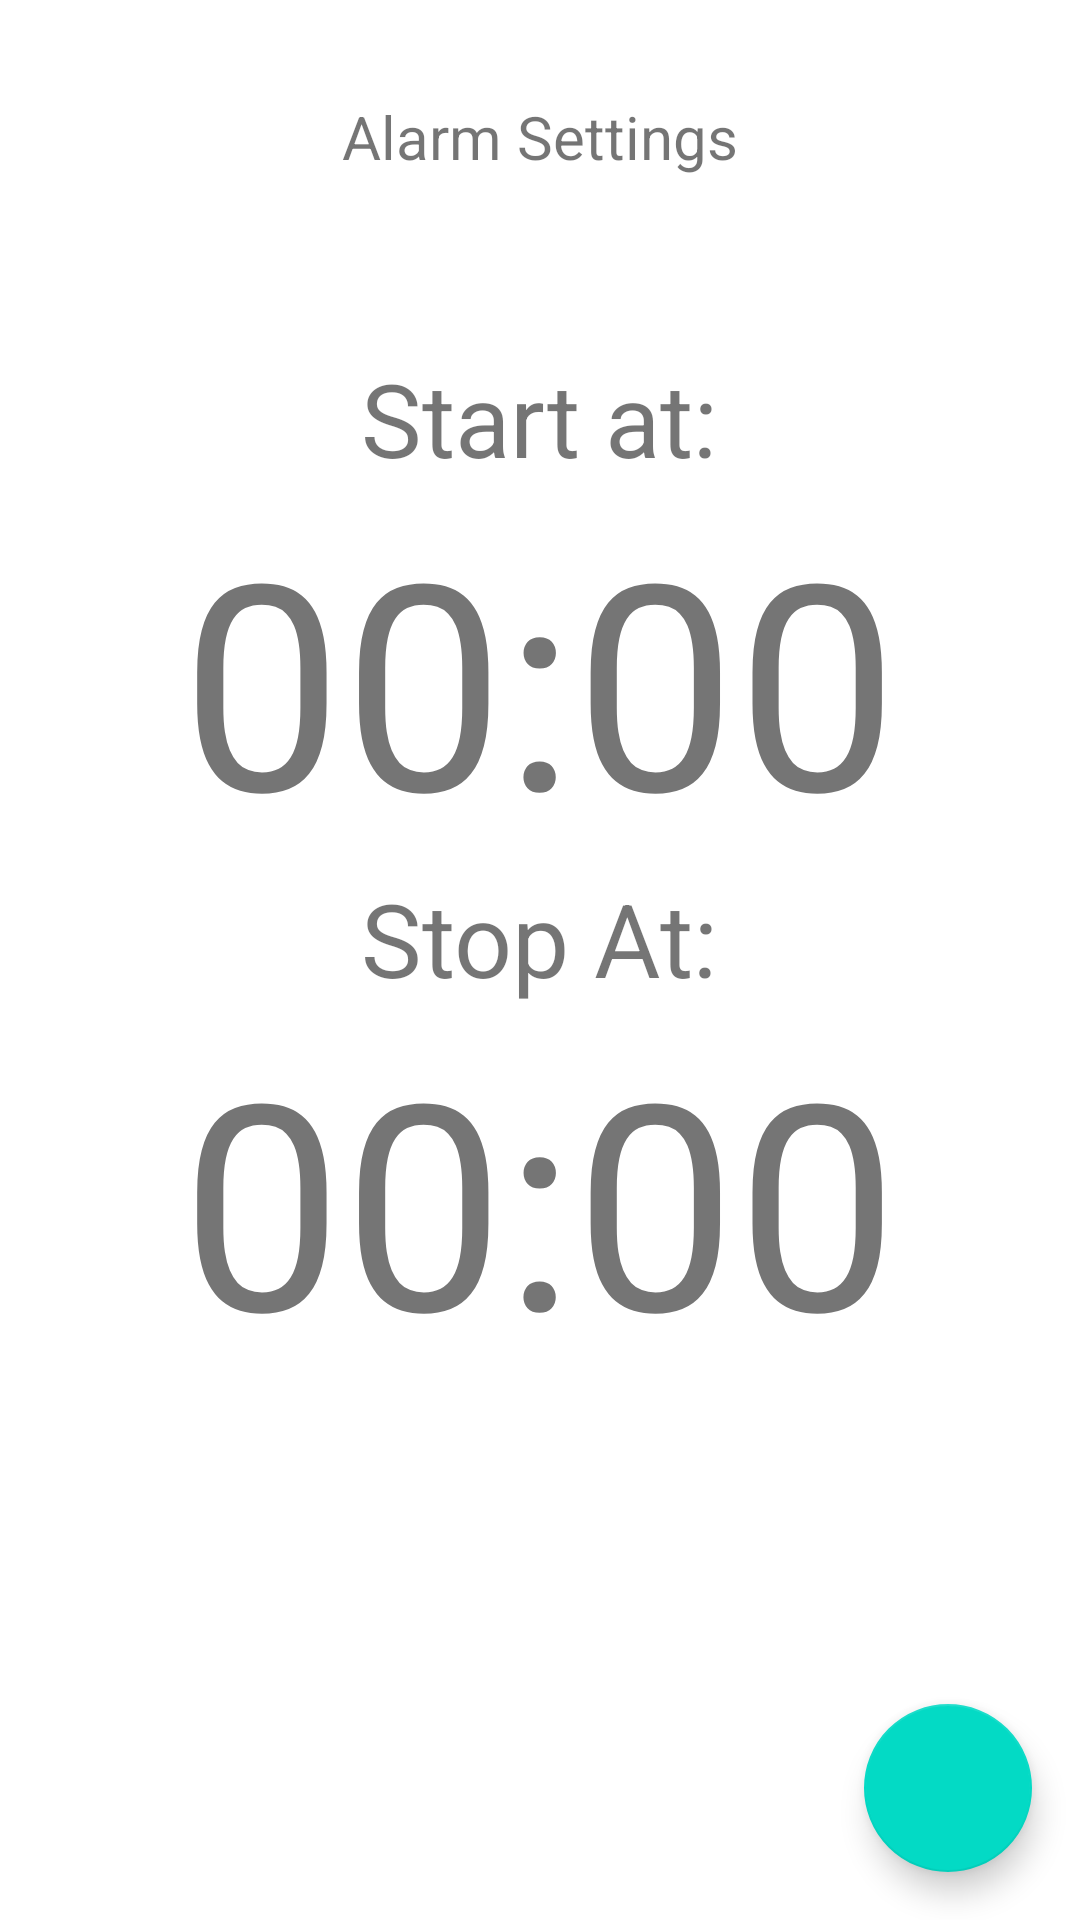

Layout XML and referenced resources for this Android screen:
<!-- AndroidManifest.xml: application theme Theme.15MinutesReminder -->
<!-- res/layout/activity_alarm_settings.xml -->
<?xml version="1.0" encoding="utf-8"?>
<androidx.constraintlayout.widget.ConstraintLayout xmlns:android="http://schemas.android.com/apk/res/android"
    xmlns:app="http://schemas.android.com/apk/res-auto"
    xmlns:tools="http://schemas.android.com/tools"
    android:layout_width="match_parent"
    android:layout_height="match_parent"
    tools:context=".AlarmSettingsActivity">

    <TextView
        android:id="@+id/tvStartAt"
        android:layout_width="wrap_content"
        android:layout_height="wrap_content"
        android:text="Start at:"
        android:textSize="34sp"
        app:layout_constraintBottom_toTopOf="@+id/tvStartTime"
        app:layout_constraintEnd_toEndOf="parent"
        app:layout_constraintStart_toStartOf="parent" />

    <TextView
        android:id="@+id/tvStartTime"
        android:layout_width="wrap_content"
        android:layout_height="wrap_content"
        android:text="00:00"
        android:textSize="96sp"
        app:layout_constraintBottom_toTopOf="@+id/guideline2"
        app:layout_constraintEnd_toEndOf="parent"
        app:layout_constraintStart_toStartOf="parent" />

    <TextView
        android:id="@+id/tvStopAt"
        android:layout_width="wrap_content"
        android:layout_height="wrap_content"
        android:text="Stop At:"
        android:textSize="34sp"
        app:layout_constraintEnd_toEndOf="parent"
        app:layout_constraintStart_toStartOf="parent"
        app:layout_constraintTop_toBottomOf="@+id/tvStartTime" />

    <TextView
        android:id="@+id/tvStopTime"
        android:layout_width="wrap_content"
        android:layout_height="wrap_content"
        android:text="00:00"
        android:textSize="96sp"
        app:layout_constraintEnd_toEndOf="parent"
        app:layout_constraintStart_toStartOf="parent"
        app:layout_constraintTop_toBottomOf="@+id/tvStopAt" />

    <androidx.constraintlayout.widget.Barrier
        android:id="@+id/barrier2"
        android:layout_width="wrap_content"
        android:layout_height="wrap_content"
        app:barrierDirection="top" />

    <androidx.constraintlayout.widget.Guideline
        android:id="@+id/guideline2"
        android:layout_width="wrap_content"
        android:layout_height="wrap_content"
        android:layout_marginTop="382dp"
        android:layout_marginBottom="349dp"
        android:orientation="horizontal"
        app:layout_constraintBottom_toBottomOf="parent"
        app:layout_constraintGuide_end="350dp"
        app:layout_constraintTop_toTopOf="parent" />

    <com.google.android.material.floatingactionbutton.FloatingActionButton
        android:id="@+id/btnSaveAlarmSettings"
        android:layout_width="wrap_content"
        android:layout_height="wrap_content"
        android:layout_marginEnd="16dp"
        android:layout_marginBottom="16dp"
        android:clickable="true"
        app:layout_constraintBottom_toBottomOf="parent"
        app:layout_constraintEnd_toEndOf="parent"
        app:srcCompat="@drawable/ic_android_black_24dp" />

    <TextView
        android:id="@+id/tvAlarmSettingsTitle"
        android:layout_width="wrap_content"
        android:layout_height="wrap_content"
        android:layout_marginTop="32dp"
        android:text="Alarm Settings"
        android:textSize="20sp"
        app:layout_constraintEnd_toEndOf="parent"
        app:layout_constraintStart_toStartOf="parent"
        app:layout_constraintTop_toTopOf="parent" />

</androidx.constraintlayout.widget.ConstraintLayout>
<!-- resources referenced by this layout -->
<resources>
  <style name="Theme.15MinutesReminder" parent="Theme.MaterialComponents.DayNight.NoActionBar">
          
          <item name="colorPrimary">@color/purple_500</item>
          <item name="colorPrimaryVariant">@color/purple_700</item>
          <item name="colorOnPrimary">@color/white</item>
          
          <item name="colorSecondary">@color/teal_200</item>
          <item name="colorSecondaryVariant">@color/teal_700</item>
          <item name="colorOnSecondary">@color/black</item>
          
          <item name="android:statusBarColor">?attr/colorPrimaryVariant</item>
          
      </style>
  <!-- not gathered from this repository: default colours our renderer supplied (Android Studio template values) -->
  <color name="purple_500">#FF6200EE</color>
  <color name="purple_700">#FF3700B3</color>
  <color name="teal_200">#FF03DAC5</color>
  <color name="teal_700">#FF018786</color>
  <color name="black">#FF000000</color>
  <color name="white">#FFFFFFFF</color>
</resources>
